Run: headless pygame with SDL's dummy video driver; simulated clock (each Clock.tick advances the game by its frame time, no real sleeping); random seed 0; keys injected as events and as key.get_pressed() state; no mouse input.
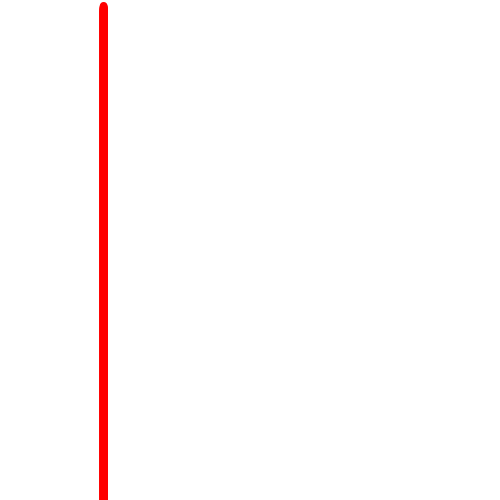
Frame 1 of 4 · flips 1–60 · no input
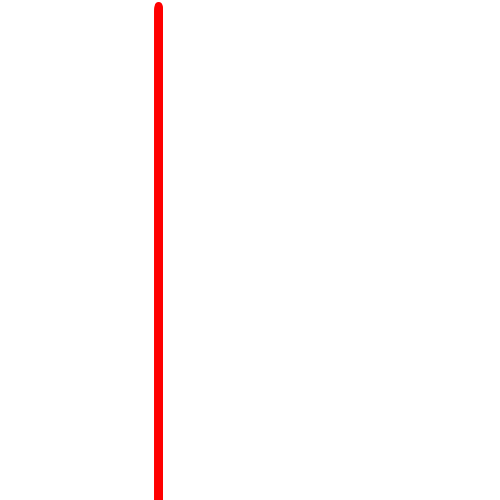
Frame 2 of 4 · flips 61–180 · tapped SPACE, RETURN · held RIGHT (→), D
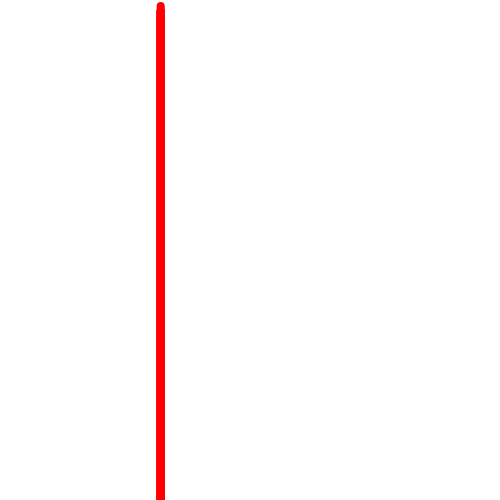
Frame 3 of 4 · flips 181–300 · held DOWN (↓), S
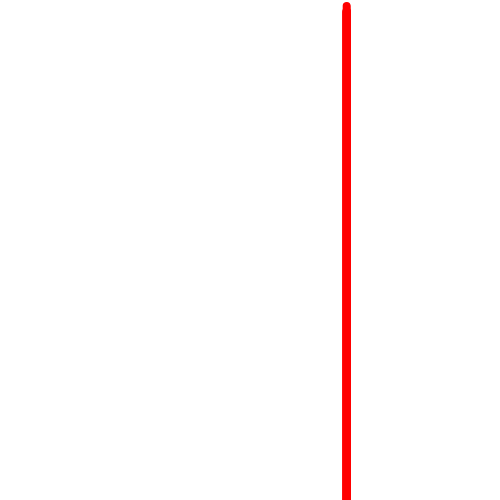
Frame 4 of 4 · flips 301–420 · held LEFT (←), A, UP (↑), W

The pygame program that drew these frames:

import pygame as pg
import random

pg.init()

numbers = [0, 1, 2 ,3, 4, 5, 6, 7, 8, 9]
x, y = 0, 0
pantalla = pg.display.set_mode((500, 500))
hecho = True
reloj = pg.time.Clock()

lista_posiciones = []
 
# Iteramos 50 veces y añadimos un copo de nieve en una ubicación (x,y) aleatoria.
for i in range(50):
    x = random.randrange(0, 400)
    lista_posiciones.append(x)

while hecho:   
    for event in pg.event.get():
        if event.type == pg.QUIT:
            hecho = False
    
    pantalla.fill((255, 255, 255))
    
    numero_aleatorio = random.choice(numbers)
    x = random.randint(0, 400)
    myfont = pg.font.SysFont("monospace", 25)
    texto = myfont.render(f"{numero_aleatorio}", 4, (255,0,0))
    for i in range(1, 500):
        pantalla.blit(texto, (x, i))

    # for i in range(len(lista_posiciones)):
    
    #     # Dibujamos el copo de nieve
    #     numero_aleatorio = random.choice(numbers)
    #     myfont = pg.font.SysFont("monospace", 15)
    #     texto = myfont.render(f"{numero_aleatorio}", 2, (255,0,0))
    #     pantalla.blit(texto, x, y)
    #     # pg.draw.circle(pantalla, BLANCO, lista_nieve[i], 2)
         
    #     # Desplazamos un píxel hacia abajo el copo de nieve.
    #     lista_posiciones[i][1] += 1
         
    #     # Si el copo se escapa del fondo de la pantalla.
    #     if lista_posiciones[i][1] > 400:
    #         # Lo movemos justo encima del todo
    #         y = random.randrange(-50, -10)
    #         lista_posiciones[i][1] = y
    #         # Le damos una nueva ubicación x
    #         x = random.randrange(0, 400)
    #         lista_posiciones[i][0] = x
    
    reloj.tick(1)
    pg.display.flip()
